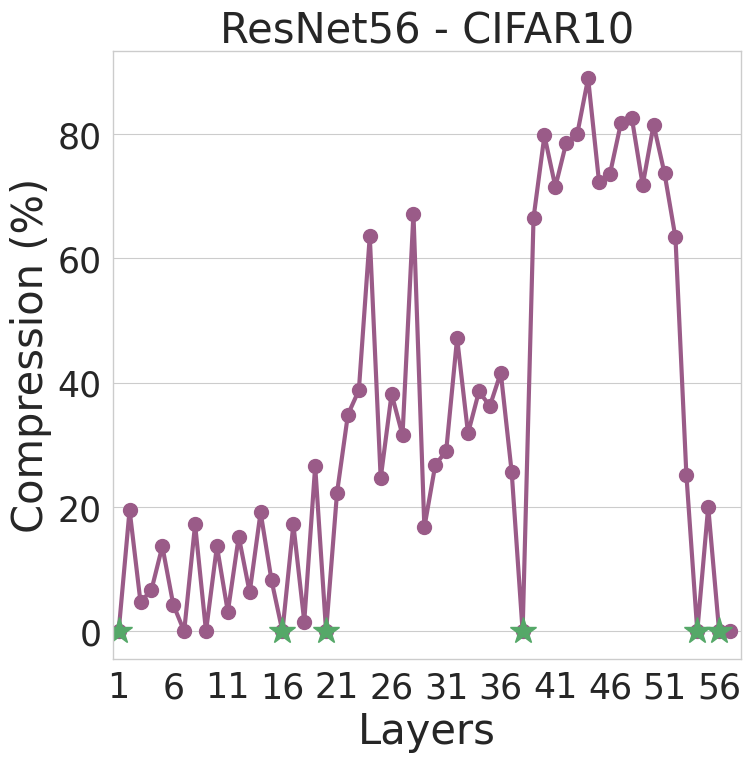

This chart was generated by the following Python code:
""" Simple Code To Visualize Impact Of Group Size on Params Pruned """


import matplotlib.pyplot as plt
import seaborn as sns
import numpy as np

from scipy import stats

sns.set()
sns.set_context('paper')
sns.set_style("whitegrid")


current_palette = sns.color_palette()
current_palette = [[102,194,165],[252,141,98],[141,160,203]]
Green = sns.cubehelix_palette(8, start=2, rot=0, dark=0, light=.95, reverse=True)
Purpul = sns.cubehelix_palette(8)
lightpurpul = sns.dark_palette("purple")
Blue = sns.cubehelix_palette(8, start=.5, rot=-.75)
Allcolor = sns.color_palette("hls", 8)
current_palette = [[i / 256.0 for i in color] for color in current_palette]



# FGSM Data
layers          = ['conv1','conv2','conv3','conv4','conv5','conv6','conv7','conv8','conv9', 'conv10',
                   'conv11','conv12','conv13','conv14','conv15','conv16','conv17','conv18','conv19', 'conv20',
                   'conv21','conv22','conv23','conv24','conv25','conv26','conv27','conv28','conv29', 'conv30',
                   'conv31','conv32','conv33','conv34','conv35','conv36','conv37','conv38','conv39', 'conv40',
                   'conv41','conv42','conv43','conv44','conv45','conv46','conv47','conv48','conv49', 'conv50',
                   'conv51','conv52','conv53','conv54', 'conv55', 'linear1','linear2']
compression     = np.array([0., 0.195312,0.046875,0.066406,0.136719,0.042969,0.000000,0.171875,0.000000,0.136719,0.031250,0.152344,0.062500,0.191406,0.082031,0.000000,0.171875,0.015625,0.265625,0.000000,0.222656,0.348633,0.387695,0.635742,0.246094,0.381836,0.315430,0.671875,0.166992,0.267578,0.290039,0.471680,0.318359,0.385742,0.362305,0.416016,0.255859,0.000000,0.664795,0.797607,0.715088,0.786133,0.799561,0.889648,0.722900,0.735596,0.817139,0.826172,0.717773,0.814941,0.736572,0.633545,0.251953,0.000000,0.200439,0.000000,0.000000])

fig, ax = plt.subplots(figsize=(8.1,7.9))
ax.xaxis.grid(False)
ax.plot(np.arange(1, len(layers)+1), compression*100., color=Purpul[4], linewidth=3, marker='o', markevery=1, markersize=10, label= 'FGSM Original')
ax.plot(np.arange(1, len(layers)+1), compression*100., 'g*', markevery=[0, 15, 19, 37, 53, 55], markersize=20, label= 'Untouched')
ax.set_xticks(np.arange(1, len(layers)+1, 5))
ax.set_xlim([0.5,58])
#ax.legend()
ax.set_xlabel('Layers', fontsize=30)
ax.set_ylabel('Compression (%)', fontsize=30)
#plt.legend(fontsize=13, loc= "best")
plt.title('ResNet56 - CIFAR10', fontsize=30)
plt.tick_params(labelsize=25)
#plt.setp(ax.spines.values(), linewidth=1, color ='k')
fig.savefig('./sens_resnet56.pdf', format='pdf', dpi=1200)

